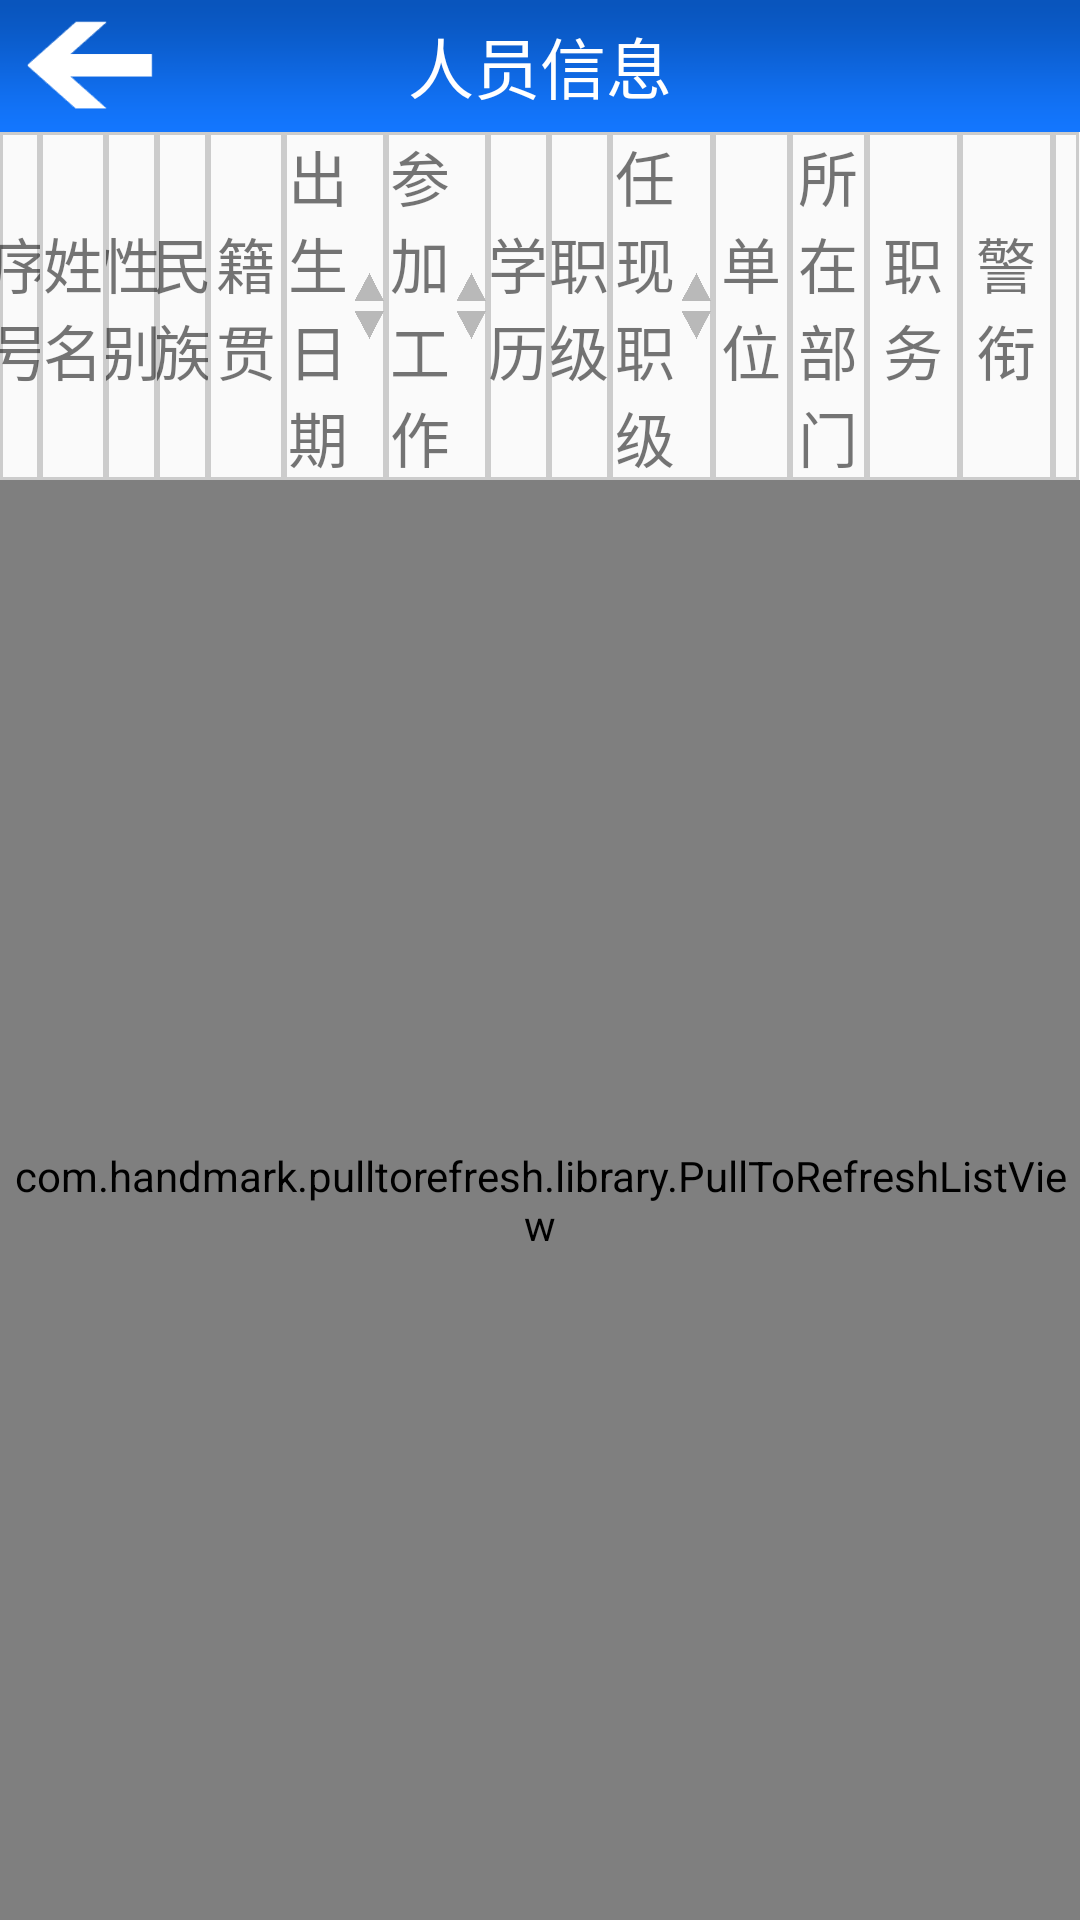

The Android layout XML behind this screen, and the referenced resources:
<!-- AndroidManifest.xml: application theme AppTheme -->
<!-- res/layout/activity_chart_info.xml -->
<FrameLayout xmlns:android="http://schemas.android.com/apk/res/android"
    xmlns:tools="http://schemas.android.com/tools" android:layout_width="match_parent"
    android:layout_height="match_parent" tools:context="com.itianyi.fragment.FindFragment">


    <LinearLayout
        android:orientation="vertical"
        android:layout_width="match_parent"
        android:layout_height="match_parent"
        android:layout_gravity="center">

        <RelativeLayout
            android:layout_width="match_parent"
            android:layout_height="44dp"
            android:id="@+id/relativeLayout"
            android:background="@drawable/topbg"
            android:layout_alignParentTop="true"
            android:layout_alignParentLeft="true"
            android:layout_alignParentStart="true">

            <TextView
                android:layout_width="wrap_content"
                android:layout_height="wrap_content"
                android:textAppearance="?android:attr/textAppearanceLarge"
                android:text="人员信息"
                android:textColor="@color/title_font"
                android:id="@+id/tv_title"
                android:layout_centerVertical="true"
                android:layout_centerHorizontal="true" />

            <ImageView
                android:layout_width="44dp"
                android:layout_height="match_parent"
                android:id="@+id/iv_back"
                android:background="@drawable/imgsel"
                android:layout_marginLeft="8dp"
                android:layout_centerVertical="true"
                android:layout_alignParentLeft="true"
                android:layout_alignParentStart="true"
                android:src="@drawable/header_arrow" />

        </RelativeLayout>

        <LinearLayout
            android:id="@+id/ll_title"
            android:orientation="horizontal"
            android:layout_width="match_parent"
            android:layout_height="wrap_content"
            android:minHeight="55dp"
            android:layout_below="@+id/relativeLayout">

                <TextView
                    android:layout_width="0dp"
                    android:layout_weight="0.8"
                    android:layout_height="match_parent"
                    android:text="序号"
                    android:textSize="20sp"
                    android:gravity="center"
                    android:background="@drawable/tv_background"
                    android:id="@+id/xh"/>
                <TextView
                    android:layout_width="0dp"
                    android:layout_weight="1.3"
                    android:layout_height="match_parent"
                    android:text="姓名"
                    android:textSize="20sp"
                    android:gravity="center"
                    android:background="@drawable/tv_background"
                    android:id="@+id/xm"/>
                <TextView
                    android:layout_width="0dp"
                    android:layout_weight="1"
                    android:layout_height="match_parent"
                    android:text="性别"
                    android:textSize="20sp"
                    android:gravity="center"
                    android:background="@drawable/tv_background"
                    android:id="@+id/xb"/>
                <TextView
                    android:layout_width="0dp"
                    android:layout_weight="1"
                    android:layout_height="match_parent"
                    android:text="民族"
                    android:textSize="20sp"
                    android:gravity="center"
                    android:background="@drawable/tv_background"
                    android:id="@+id/mz"/>
                <TextView
                    android:layout_width="0dp"
                    android:layout_weight="1.5"
                    android:layout_height="match_parent"
                    android:text="籍贯"
                    android:textSize="20sp"
                    android:gravity="center"
                    android:background="@drawable/tv_background"
                    android:id="@+id/jg"/>
                <LinearLayout
                    android:id="@+id/ll_csrq"
                    android:layout_width="0dp"
                    android:layout_weight="2"
                    android:layout_height="match_parent"
                    android:orientation="horizontal"
                    android:background="@drawable/tv_background">
                    <TextView
                        android:layout_width="0dp"
                        android:layout_height="match_parent"
                        android:text="出生日期"
                        android:textSize="20sp"
                        android:gravity="center"
                        android:id="@+id/csrq"
                        android:layout_weight="1" />
                    <ImageView
                        android:layout_gravity="center_vertical"
                        android:layout_width="11dp"
                        android:layout_height="22dp"
                        android:src="@drawable/meixu"
                        android:id="@+id/iv_csrq"
                        android:scaleType="fitXY" />
                </LinearLayout>

                <LinearLayout
                    android:id="@+id/ll_cjgzsj"
                    android:layout_width="0dp"
                    android:layout_weight="2"
                    android:layout_height="match_parent"
                    android:orientation="horizontal"
                    android:background="@drawable/tv_background">
                    <TextView
                        android:layout_width="0dp"
                        android:layout_weight="1"
                        android:layout_height="match_parent"
                        android:text="参加工作时间"
                        android:textSize="20sp"
                        android:gravity="center"
                        android:id="@+id/cjgzsj" />
                    <ImageView
                        android:layout_gravity="center_vertical"
                        android:layout_width="11dp"
                        android:layout_height="22dp"
                        android:src="@drawable/meixu"
                        android:id="@+id/iv_cjgzsj"
                        android:scaleType="fitXY" />
                </LinearLayout>
                <TextView
                    android:layout_width="0dp"
                    android:layout_weight="1.2"
                    android:layout_height="match_parent"
                    android:text="学历"
                    android:textSize="20sp"
                    android:gravity="center"
                    android:background="@drawable/tv_background"
                    android:id="@+id/xl" />

                <TextView
                    android:layout_width="0dp"
                    android:layout_weight="1.2"
                    android:layout_height="match_parent"
                    android:text="职级"
                    android:textSize="20sp"
                    android:gravity="center"
                    android:background="@drawable/tv_background"
                    android:id="@+id/xzj" />
                <LinearLayout
                    android:id="@+id/ll_rxzjsj"
                    android:layout_width="0dp"
                    android:layout_weight="2"
                    android:layout_height="match_parent"
                    android:orientation="horizontal"
                    android:background="@drawable/tv_background">
                    <TextView
                        android:layout_width="0dp"
                        android:layout_weight="1"
                        android:layout_height="match_parent"
                        android:text="任现职级时间"
                        android:textSize="20sp"
                        android:gravity="center"
                        android:id="@+id/rxzjsj" />
                    <ImageView
                        android:layout_gravity="center_vertical"
                        android:layout_width="11dp"
                        android:layout_height="22dp"
                        android:src="@drawable/meixu"
                        android:id="@+id/iv_rxzjsj"
                        android:scaleType="fitXY" />
                </LinearLayout>

                <TextView
                    android:layout_width="0dp"
                    android:layout_weight="1.5"
                    android:layout_height="match_parent"
                    android:text="单位"
                    android:textSize="20sp"
                    android:gravity="center"
                    android:background="@drawable/tv_background"
                    android:id="@+id/dw" />

                <TextView
                    android:layout_width="0dp"
                    android:layout_weight="1.5"
                    android:layout_height="match_parent"
                    android:text="所在部门"
                    android:textSize="20sp"
                    android:gravity="center"
                    android:background="@drawable/tv_background"
                    android:id="@+id/szbm" />
                <TextView
                    android:layout_width="0dp"
                    android:layout_weight="1.8"
                    android:layout_height="match_parent"
                    android:text="职务"
                    android:textSize="20sp"
                    android:gravity="center"
                    android:background="@drawable/tv_background"
                    android:id="@+id/xzw" />
                <TextView
                    android:layout_width="0dp"
                    android:layout_weight="1.8"
                    android:layout_height="match_parent"
                    android:text="警衔"
                    android:textSize="20sp"
                    android:gravity="center"
                    android:background="@drawable/tv_background"
                    android:id="@+id/xjx" />
                <TextView
                    android:layout_width="0dp"
                    android:layout_weight="0.5"
                    android:layout_height="match_parent"
                    android:text=" "
                    android:textSize="20sp"
                    android:gravity="center"
                    android:background="@drawable/tv_background"
                    android:id="@+id/zwlb" />


        </LinearLayout>
        <com.handmark.pulltorefresh.library.PullToRefreshListView
            android:layout_width="match_parent"
            android:layout_height="match_parent"
            android:id="@+id/listView"
            android:layout_alignParentBottom="true"
            android:layout_alignParentLeft="true"
            android:layout_alignParentStart="true"
            android:listSelector="@drawable/listsel"
            android:layout_below="@+id/ll_title" />
        <TextView
            android:layout_width="match_parent"
            android:layout_height="match_parent"
            android:id="@+id/tv_noRecord"
            android:layout_alignParentBottom="true"
            android:layout_alignParentLeft="true"
            android:layout_alignParentStart="true"
            android:text="没有搜索到数据"
            android:gravity="center"
            android:layout_below="@+id/ll_title" />

    </LinearLayout>
</FrameLayout>
<!-- resources referenced by this layout -->
<resources>
  <color name="title_font">#ffffff</color>
  <!-- drawable header_arrow: png bitmap (drawable, 3066 bytes) -->
  <!-- drawable imgsel (drawable) -->
  <?xml version="1.0" encoding="utf-8"?>
  <selector xmlns:android="http://schemas.android.com/apk/res/android">
      <item android:drawable="@android:color/transparent" android:state_pressed="false"/>
      <item android:drawable="@color/button_sel_background" android:state_pressed="true" />
  </selector>
  <!-- drawable listsel (drawable) -->
  <?xml version="1.0" encoding="utf-8"?>
  <selector xmlns:android="http://schemas.android.com/apk/res/android">
  
      <item android:drawable="@android:color/white" android:state_pressed="false"/>
      <item android:drawable="@android:color/darker_gray" android:state_pressed="true" />
  
  </selector>
  <!-- drawable meixu: png bitmap (drawable, 16198 bytes) -->
  <!-- drawable topbg: png bitmap (drawable, 1441 bytes) -->
  <!-- drawable tv_background (drawable) -->
  <?xml version="1.0" encoding="utf-8"?>
  <shape xmlns:android="http://schemas.android.com/apk/res/android" >
  
      
      <solid android:color="@android:color/transparent" />
      
      <stroke
          android:width="1dp"
          android:color="#ccc" />
  
  </shape>
  <style name="AppTheme" parent="Theme.AppCompat.Light.DarkActionBar">
          
      </style>
  <color name="button_sel_background">#002050</color>
</resources>
